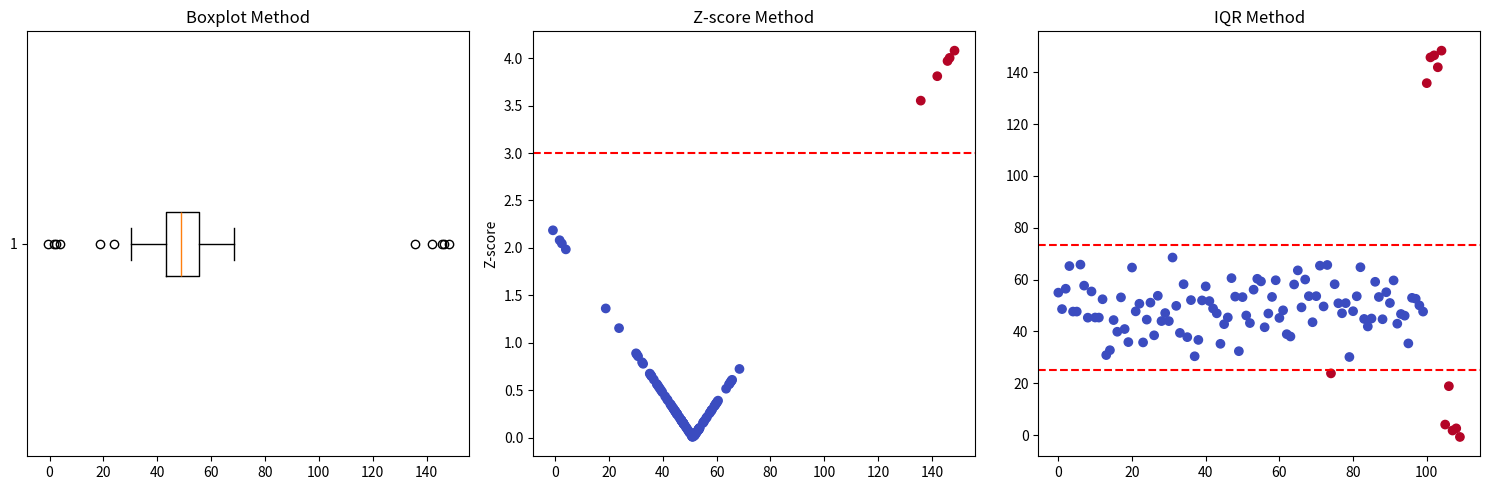

Source code (Python):

# Question: Combining Multiple Outlier Detection Methods
# Description: Combine Z-score, IQR, and Boxplot methods to detect and compare outliers in adataset.
import numpy as np
import pandas as pd
from scipy import stats
import matplotlib.pyplot as plt
def detect_outliers(df, column, z_threshold=3, iqr_factor=1.5):
    z_scores = np.abs(stats.zscore(df[column]))
    z_outliers = z_scores > z_threshold
    q1 = df[column].quantile(0.25)
    q3 = df[column].quantile(0.75)
    iqr = q3 - q1
    lower_bound = q1 - (iqr_factor * iqr)
    upper_bound = q3 + (iqr_factor * iqr)
    iqr_outliers = (df[column] < lower_bound) | (df[column] > upper_bound)
    combined_outliers = z_outliers | iqr_outliers
    return {
        'z_score': z_outliers,
        'iqr': iqr_outliers,
        'combined': combined_outliers,
        'bounds': {
            'z_score': (df[column].mean() - z_threshold*df[column].std(), 
                       df[column].mean() + z_threshold*df[column].std()),
            'iqr': (lower_bound, upper_bound)
        }
    }
def visualize_outliers(df, column, detection_results):
    plt.figure(figsize=(15, 5))
    plt.subplot(1, 3, 1)
    plt.boxplot(df[column], vert=False)
    plt.title('Boxplot Method')
    plt.subplot(1, 3, 2)
    z_scores = np.abs(stats.zscore(df[column]))
    plt.scatter(df[column], z_scores, c=detection_results['z_score'], cmap='coolwarm')
    plt.axhline(y=3, color='r', linestyle='--')
    plt.title('Z-score Method')
    plt.ylabel('Z-score')
    plt.subplot(1, 3, 3)
    plt.scatter(range(len(df)), df[column], c=detection_results['iqr'], cmap='coolwarm')
    plt.axhline(y=detection_results['bounds']['iqr'][0], color='r', linestyle='--')
    plt.axhline(y=detection_results['bounds']['iqr'][1], color='r', linestyle='--')
    plt.title('IQR Method')
    plt.tight_layout()
    plt.show()
np.random.seed(42)
data = {
    'value': np.concatenate([
        np.random.normal(50, 10, 100),
        np.random.normal(150, 10, 5),
        np.random.normal(0, 10, 5)
    ])
}
df = pd.DataFrame(data)
results = detect_outliers(df, 'value')
print("Outlier Detection Summary:")
print(f"Z-score outliers detected: {sum(results['z_score'])}")
print(f"IQR outliers detected: {sum(results['iqr'])}")
print(f"Combined outliers detected: {sum(results['combined'])}")
visualize_outliers(df, 'value', results)
print("\nDetected Outliers:")
print(df[results['combined']])